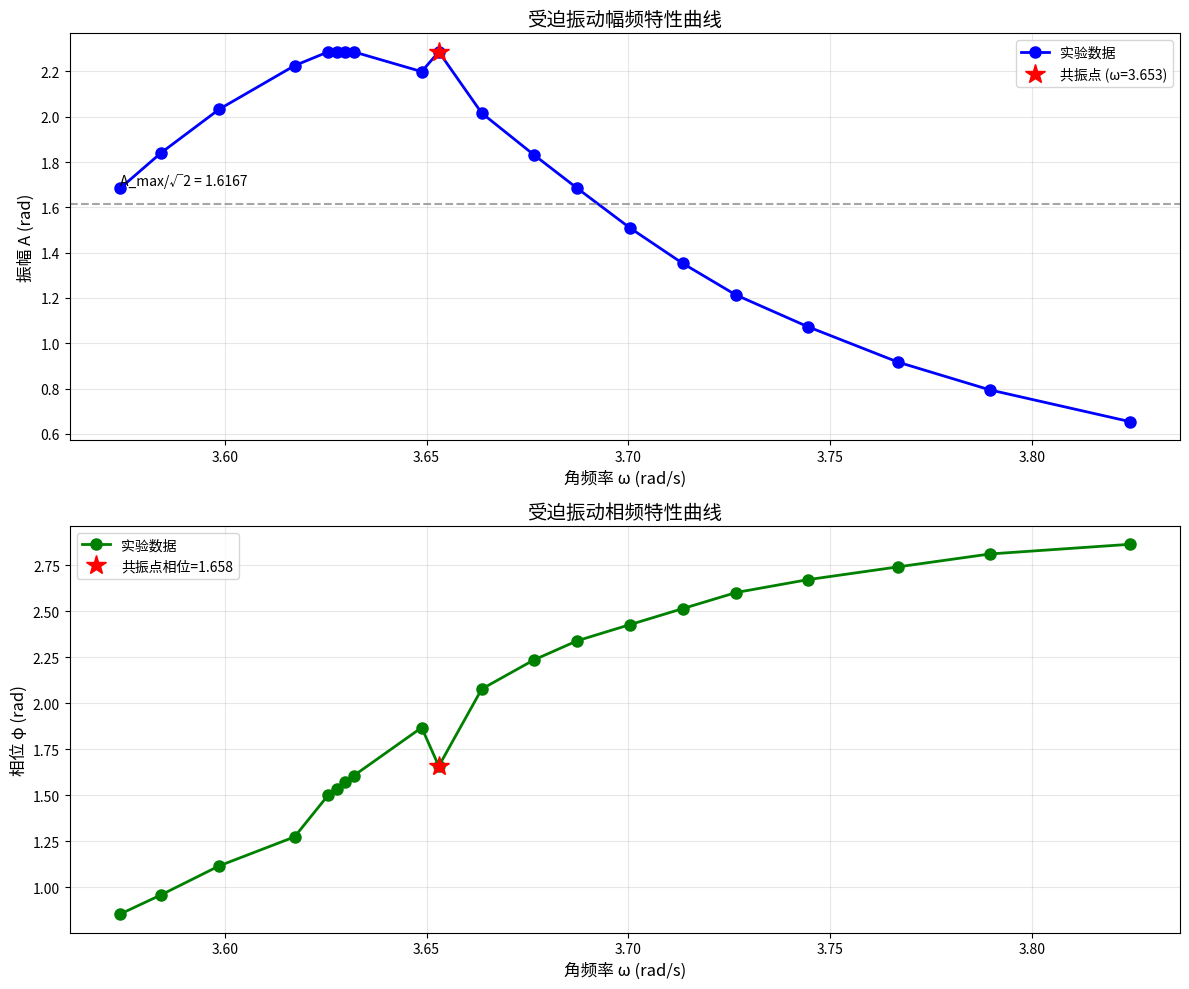
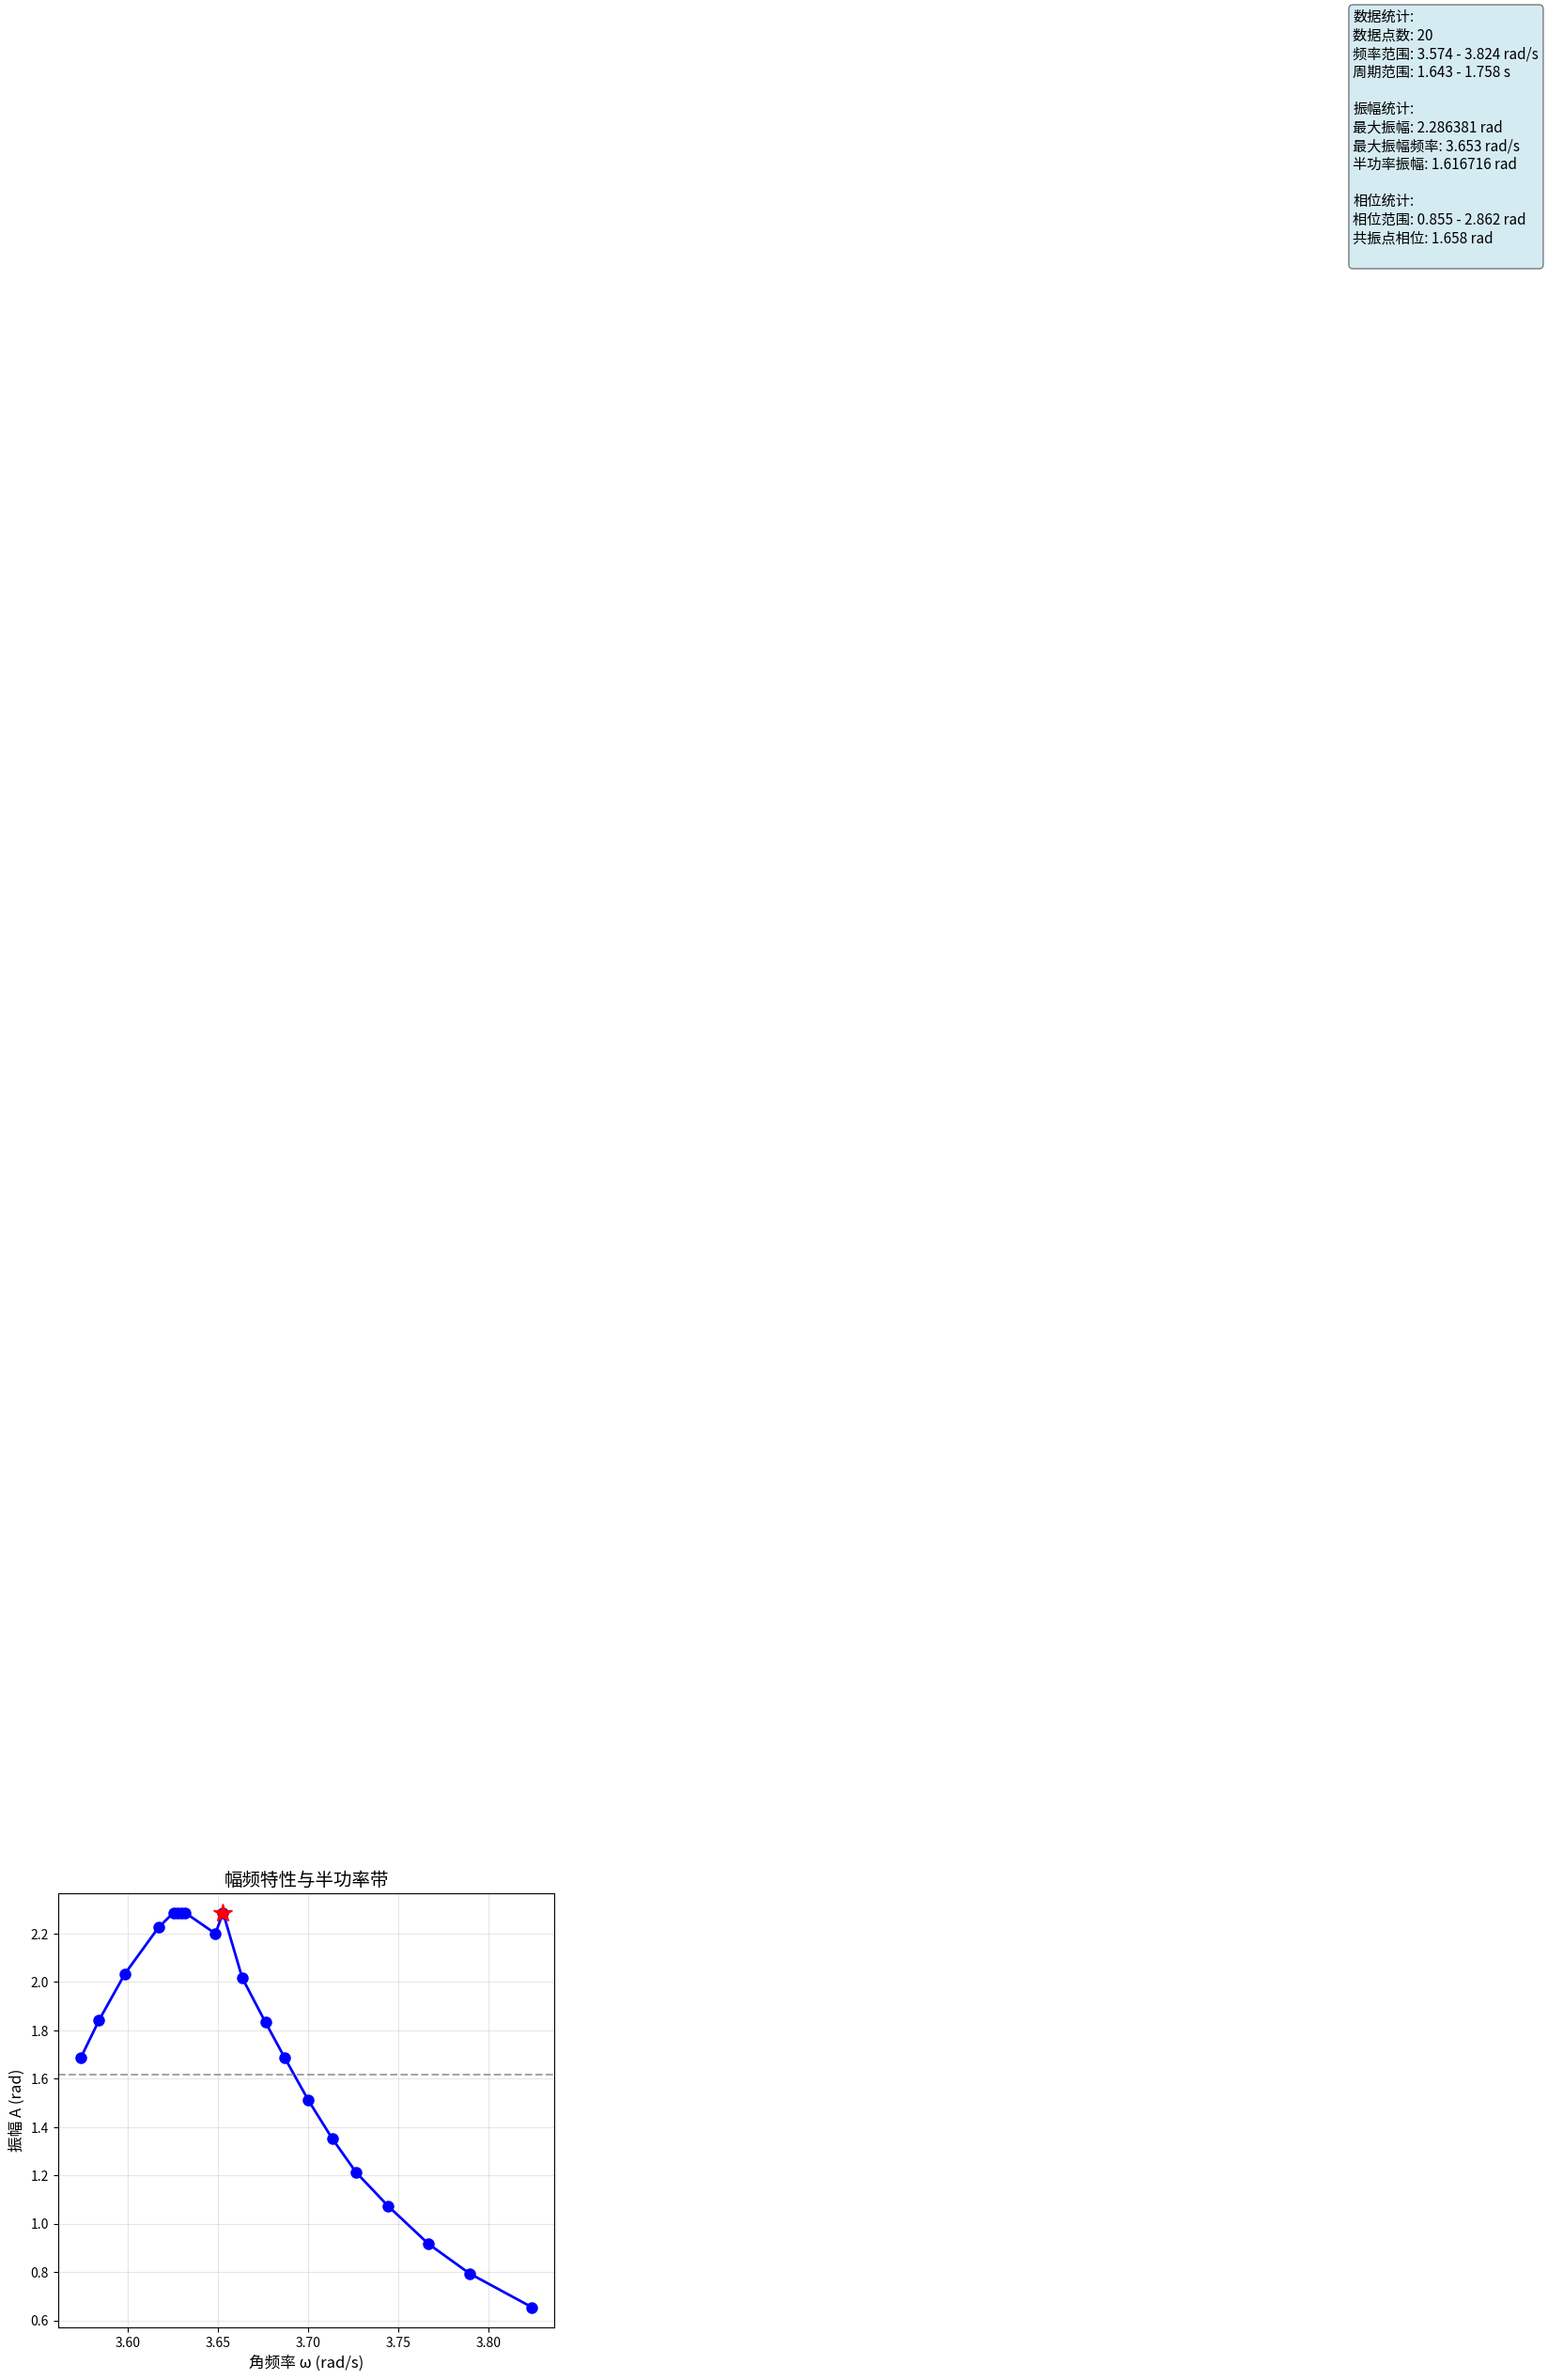

The script that saved these images, in order:
import numpy as np
import pandas as pd
from scipy.optimize import curve_fit
import matplotlib.pyplot as plt
from scipy.interpolate import interp1d

class DataLoader():
    def __init__(self, data_string):
        # 从字符串创建数据
        # 从字符串创建数据，跳过标题行
        data_lines = data_string.strip().split('\n')
        data = []
        for line in data_lines[1:]:  # 跳过第一行标题
            parts = line.split()
            if len(parts) >= 3:
                # 注意：数据顺序是 theta, T, phi
                data.append([float(parts[0]), float(parts[1]), float(parts[2])])
        
        self.raw_data = pd.DataFrame(data, columns=['theta_deg', 'T', 'phi_deg'])
        
    def processData(self):
        data = self.raw_data.sort_values(by='T', ascending=True)
        T = data['T'].values
        theta_deg = data['theta_deg'].values
        phi_deg = data['phi_deg'].values
        
        # 计算角频率 ω = 2π/T
        omega = 2 * np.pi / T
        
        # 将角度转换为弧度
        theta_rad = theta_deg * np.pi / 180.0
        phi_rad = phi_deg * np.pi / 180.0
        
        # 调整相位：将相位差转换为相对于驱动力的相位
        # 在受迫振动中，相位通常在0到π之间变化
        phi_rad_adjusted = np.where(phi_rad > np.pi, phi_rad - 2*np.pi, phi_rad)
        
        return omega, theta_rad, phi_rad_adjusted


class ForcedVibrationAnalyzer:
    def __init__(self, omega, amplitude, phase):
        """
        初始化分析器
        omega: 驱动力频率 (rad/s)
        amplitude: 振动幅值 (rad)
        phase: 相位差 (rad)
        """
        self.omega = omega
        self.amplitude = amplitude
        self.phase = phase
        
    def amplitude_fitting_function(self, omega, A0, omega0, beta):
        """
        受迫振动幅频特性理论公式
        A(ω) = A0 / sqrt((ω0^2 - ω^2)^2 + 4β^2ω^2)
        """
        return A0 / np.sqrt((omega0**2 - omega**2)**2 + 4 * beta**2 * omega**2)
    
    def phase_fitting_function(self, omega, omega0, beta):
        """
        受迫振动相频特性理论公式
        φ(ω) = arctan(2βω/(ω0^2 - ω^2))
        注意：需要处理象限问题，使用arctan2
        """
        return np.arctan2(2 * beta * omega, omega0**2 - omega**2)
    
    def fit_amplitude_curve(self, initial_guess=None):
        """
        非线性最小二乘法拟合幅频特性曲线
        """
        if initial_guess is None:
            # 初始猜测值: [A0, omega0, beta]
            max_amp = np.max(self.amplitude)
            omega_at_max = self.omega[np.argmax(self.amplitude)]
            initial_guess = [max_amp, omega_at_max, 0.1]
        
        # 设置参数边界
        bounds = ([0, 0, 0], [np.inf, np.inf, np.inf])
        
        # 执行拟合
        popt, pcov = curve_fit(
            self.amplitude_fitting_function, 
            self.omega, 
            self.amplitude, 
            p0=initial_guess,
            bounds=bounds,
            maxfev=10000
        )
        
        self.amp_params = popt
        self.amp_cov = pcov
        
        # 计算拟合曲线
        omega_fine = np.linspace(min(self.omega), max(self.omega), 1000)
        amp_fitted = self.amplitude_fitting_function(omega_fine, *popt)
        
        return omega_fine, amp_fitted, popt
    
    def analyze_resonance_region(self):
        """
        分析共振区域和半功率带
        """
        print("="*60)
        print("共振区域分析")
        print("="*60)
        
        # 找到最大振幅
        max_amp = np.max(self.amplitude)
        max_amp_idx = np.argmax(self.amplitude)
        omega_max = self.omega[max_amp_idx]
        
        print(f"最大振幅: {max_amp:.6f} rad")
        print(f"最大振幅对应的频率: {omega_max:.6f} rad/s")
        print(f"最大振幅对应的周期: {2*np.pi/omega_max:.6f} s")
        print(f"最大振幅位置索引: {max_amp_idx}")
        
        # 半功率点对应的振幅
        half_power_amp = max_amp / np.sqrt(2)
        print(f"\n半功率点振幅 (A_max/√2): {half_power_amp:.6f} rad")
        
        # 检查数据点
        print(f"\n所有数据点振幅:")
        for i, (w, a) in enumerate(zip(self.omega, self.amplitude)):
            print(f"  ω={w:.3f} rad/s, A={a:.6f} rad, 是否低于半功率: {a < half_power_amp}")
        
        # 寻找半功率点
        # 使用插值找到精确的半功率点
        try:
            # 创建插值函数
            amp_interp = interp1d(self.omega, self.amplitude, kind='cubic', bounds_error=False, fill_value='extrapolate')
            
            # 在更精细的网格上计算
            omega_fine = np.linspace(min(self.omega), max(self.omega), 1000)
            amp_fine = amp_interp(omega_fine)
            
            # 找到半功率点的位置
            half_power_idx = np.where(amp_fine < half_power_amp)[0]
            
            if len(half_power_idx) > 0:
                print(f"\n在插值曲线上找到 {len(half_power_idx)} 个低于半功率的点")
                
                # 找到左侧半功率点
                left_idx = half_power_idx[half_power_idx < np.argmax(amp_fine)]
                if len(left_idx) > 0:
                    left_idx = left_idx[-1]
                    omega_left = omega_fine[left_idx]
                    print(f"左侧半功率点: ω={omega_left:.6f} rad/s")
                else:
                    omega_left = None
                    print("左侧半功率点: 未找到")
                
                # 找到右侧半功率点
                right_idx = half_power_idx[half_power_idx > np.argmax(amp_fine)]
                if len(right_idx) > 0:
                    right_idx = right_idx[0]
                    omega_right = omega_fine[right_idx]
                    print(f"右侧半功率点: ω={omega_right:.6f} rad/s")
                else:
                    omega_right = None
                    print("右侧半功率点: 未找到")
                
                if omega_left is not None and omega_right is not None:
                    # 计算半功率带宽
                    delta_omega = omega_right - omega_left
                    
                    # 计算阻尼系数：β = Δω/2
                    beta_half = delta_omega / 2
                    
                    # 计算品质因数
                    Q_half = omega_max / delta_omega
                    
                    print(f"\n半功率带宽 Δω: {delta_omega:.6f} rad/s")
                    print(f"阻尼系数 β = Δω/2: {beta_half:.6f} rad/s")
                    print(f"品质因数 Q = ω_max/Δω: {Q_half:.6f}")
                    
                    return {
                        '最大振幅': max_amp,
                        '共振频率': omega_max,
                        '左侧半功率频率': omega_left,
                        '右侧半功率频率': omega_right,
                        '半功率带宽': delta_omega,
                        '阻尼系数': beta_half,
                        '品质因数': Q_half
                    }
                else:
                    print("\n警告：未找到完整的半功率点，可能原因：")
                    print("1. 数据点不足")
                    print("2. 系统阻尼太小")
                    print("3. 数据测量范围不够宽")
                    
                    # 尝试直接使用数据点
                    return self._estimate_from_data_points(max_amp, omega_max, half_power_amp)
            else:
                print("\n警告：插值曲线上没有找到低于半功率的点")
                return self._estimate_from_data_points(max_amp, omega_max, half_power_amp)
                
        except Exception as e:
            print(f"\n插值时出错: {e}")
            return self._estimate_from_data_points(max_amp, omega_max, half_power_amp)
    
    def _estimate_from_data_points(self, max_amp, omega_max, half_power_amp):
        """直接从数据点估计"""
        print("\n尝试直接从数据点估计...")
        
        # 寻找最接近半功率点的数据点
        left_candidates = []
        right_candidates = []
        
        for i, (w, a) in enumerate(zip(self.omega, self.amplitude)):
            if a < half_power_amp:
                if w < omega_max:
                    left_candidates.append((w, a))
                else:
                    right_candidates.append((w, a))
        
        print(f"左侧候选点: {len(left_candidates)} 个")
        print(f"右侧候选点: {len(right_candidates)} 个")
        
        if left_candidates and right_candidates:
            # 选择最接近半功率振幅的点
            left_w, left_a = max(left_candidates, key=lambda x: x[1])  # 左侧最大值
            right_w, right_a = min(right_candidates, key=lambda x: x[0])  # 右侧最小值
            
            print(f"选择的左侧点: ω={left_w:.6f}, A={left_a:.6f}")
            print(f"选择的右侧点: ω={right_w:.6f}, A={right_a:.6f}")
            
            delta_omega = right_w - left_w
            beta_est = delta_omega / 2
            Q_est = omega_max / delta_omega
            
            return {
                '最大振幅': max_amp,
                '共振频率': omega_max,
                '左侧频率': left_w,
                '右侧频率': right_w,
                '带宽估计': delta_omega,
                '阻尼系数估计': beta_est,
                '品质因数估计': Q_est,
                '备注': '基于最近数据点估计'
            }
        else:
            print("无法找到合适的数据点进行估计")
            return None
    
    def plot_amplitude_phase(self):
        """
        绘制振幅和相位随频率变化的曲线
        """
        fig, (ax1, ax2) = plt.subplots(2, 1, figsize=(12, 10))
        
        # 幅频特性图
        ax1.plot(self.omega, self.amplitude, 'bo-', linewidth=2, markersize=8, label='实验数据')
        max_amp = np.max(self.amplitude)
        max_amp_idx = np.argmax(self.amplitude)
        omega_max = self.omega[max_amp_idx]
        
        # 标记共振点
        ax1.plot(omega_max, max_amp, 'r*', markersize=15, label=f'共振点 (ω={omega_max:.3f})')
        
        # 绘制半功率线
        half_power_amp = max_amp / np.sqrt(2)
        ax1.axhline(y=half_power_amp, color='gray', linestyle='--', alpha=0.7)
        ax1.text(min(self.omega), half_power_amp*1.05, 
                f'A_max/√2 = {half_power_amp:.4f}', fontsize=10)
        
        ax1.set_xlabel('角频率 ω (rad/s)', fontsize=12)
        ax1.set_ylabel('振幅 A (rad)', fontsize=12)
        ax1.set_title('受迫振动幅频特性曲线', fontsize=14)
        ax1.grid(True, alpha=0.3)
        ax1.legend()
        
        # 相频特性图
        ax2.plot(self.omega, self.phase, 'go-', linewidth=2, markersize=8, label='实验数据')
        
        # 标记共振点附近的相位（理论上在共振点相位=π/2）
        resonance_phase = self.phase[max_amp_idx] if max_amp_idx < len(self.phase) else None
        if resonance_phase is not None:
            ax2.plot(omega_max, resonance_phase, 'r*', markersize=15, 
                    label=f'共振点相位={resonance_phase:.3f}')
        
        ax2.set_xlabel('角频率 ω (rad/s)', fontsize=12)
        ax2.set_ylabel('相位 φ (rad)', fontsize=12)
        ax2.set_title('受迫振动相频特性曲线', fontsize=14)
        ax2.grid(True, alpha=0.3)
        ax2.legend()
        
        plt.tight_layout()
        plt.show()
    
    def plot_detailed_analysis(self):
        """
        绘制详细分析图
        """
        fig, (ax1, ax2) = plt.subplots(1, 2, figsize=(15, 6))
        
        # 左图：振幅随频率变化，展示半功率带
        ax1.plot(self.omega, self.amplitude, 'bo-', linewidth=2, markersize=8)
        
        max_amp = np.max(self.amplitude)
        max_amp_idx = np.argmax(self.amplitude)
        omega_max = self.omega[max_amp_idx]
        
        # 标记共振点
        ax1.plot(omega_max, max_amp, 'r*', markersize=15)
        
        # 半功率线
        half_power_amp = max_amp / np.sqrt(2)
        ax1.axhline(y=half_power_amp, color='gray', linestyle='--', alpha=0.7)
        
        # 尝试找到半功率点
        try:
            amp_interp = interp1d(self.omega, self.amplitude, kind='cubic')
            omega_fine = np.linspace(min(self.omega), max(self.omega), 1000)
            amp_fine = amp_interp(omega_fine)
            
            # 找到半功率点
            half_idx = np.where(amp_fine < half_power_amp)[0]
            left_idx = half_idx[half_idx < np.argmax(amp_fine)]
            right_idx = half_idx[half_idx > np.argmax(amp_fine)]
            
            if len(left_idx) > 0 and len(right_idx) > 0:
                left_idx = left_idx[-1]
                right_idx = right_idx[0]
                
                omega_left = omega_fine[left_idx]
                omega_right = omega_fine[right_idx]
                
                # 绘制半功率点
                ax1.plot(omega_left, half_power_amp, 'ms', markersize=10)
                ax1.plot(omega_right, half_power_amp, 'ms', markersize=10)
                
                # 绘制带宽线
                ax1.plot([omega_left, omega_right], 
                        [half_power_amp, half_power_amp], 'k-', linewidth=3)
                
                # 标注
                ax1.annotate('', xy=(omega_right, half_power_amp), 
                           xytext=(omega_left, half_power_amp),
                           arrowprops=dict(arrowstyle='<->', color='purple', lw=2))
                ax1.text((omega_left+omega_right)/2, half_power_amp*1.1,
                       f'Δω = {omega_right-omega_left:.3f}',
                       ha='center', color='purple', fontsize=12, fontweight='bold')
        except:
            pass
        
        ax1.set_xlabel('角频率 ω (rad/s)', fontsize=12)
        ax1.set_ylabel('振幅 A (rad)', fontsize=12)
        ax1.set_title('幅频特性与半功率带', fontsize=14)
        ax1.grid(True, alpha=0.3)
        
        # 右图：数据表格和分析结果
        ax2.axis('tight')
        ax2.axis('off')
        
        # 数据统计
        info_text = "数据统计:\n"
        info_text += f"数据点数: {len(self.omega)}\n"
        info_text += f"频率范围: {min(self.omega):.3f} - {max(self.omega):.3f} rad/s\n"
        info_text += f"周期范围: {2*np.pi/max(self.omega):.3f} - {2*np.pi/min(self.omega):.3f} s\n"
        info_text += f"\n振幅统计:\n"
        info_text += f"最大振幅: {max_amp:.6f} rad\n"
        info_text += f"最大振幅频率: {omega_max:.3f} rad/s\n"
        info_text += f"半功率振幅: {half_power_amp:.6f} rad\n"
        info_text += f"\n相位统计:\n"
        info_text += f"相位范围: {min(self.phase):.3f} - {max(self.phase):.3f} rad\n"
        if max_amp_idx < len(self.phase):
            info_text += f"共振点相位: {self.phase[max_amp_idx]:.3f} rad\n"
        
        ax2.text(0.1, 0.5, info_text, fontsize=11, 
                verticalalignment='center',
                bbox=dict(boxstyle='round', facecolor='lightblue', alpha=0.5))
        
        plt.tight_layout()
        plt.show()


def main():
    # 您的数据
    data_string = """theta	T	phi
37.5	1.643	164
45.5	1.658	161
52.5	1.668	157
61.5	1.678	153
69.5	1.686	149
77.5	1.692	144
86.5	1.698	139
96.5	1.704	134
105	1.709	128
115.5	1.715	119
126	1.722	107
131	1.72	95
131	1.731	90
131	1.73	92
131	1.732	88
131	1.733	86
127.5	1.737	73
116.5	1.746	64
105.5	1.753	55
96.5	1.758	49"""
    
    print("="*60)
    print("受迫振动数据分析")
    print("="*60)
    
    # 1. 加载数据
    data_loader = DataLoader(data_string)
    omega, amplitude, phase = data_loader.processData()
    
    print("\n原始数据转换结果:")
    print(f"角频率 ω (rad/s): {omega}")
    print(f"振幅 A (rad): {amplitude}")
    print(f"相位 φ (rad): {phase}")
    
    # 2. 创建分析器
    analyzer = ForcedVibrationAnalyzer(omega, amplitude, phase)
    
    # 3. 分析共振区域
    print("\n" + "="*60)
    print("开始分析共振区域和半功率带")
    print("="*60)
    
    results = analyzer.analyze_resonance_region()
    
    if results:
        print("\n" + "="*60)
        print("分析结果总结")
        print("="*60)
        for key, value in results.items():
            if isinstance(value, float):
                print(f"{key}: {value:.6f}")
            else:
                print(f"{key}: {value}")
    
    # 4. 绘制图形
    print("\n" + "="*60)
    print("绘制分析图形")
    print("="*60)
    
    analyzer.plot_amplitude_phase()
    analyzer.plot_detailed_analysis()
    
    return analyzer


if __name__ == "__main__":
    analyzer = main()